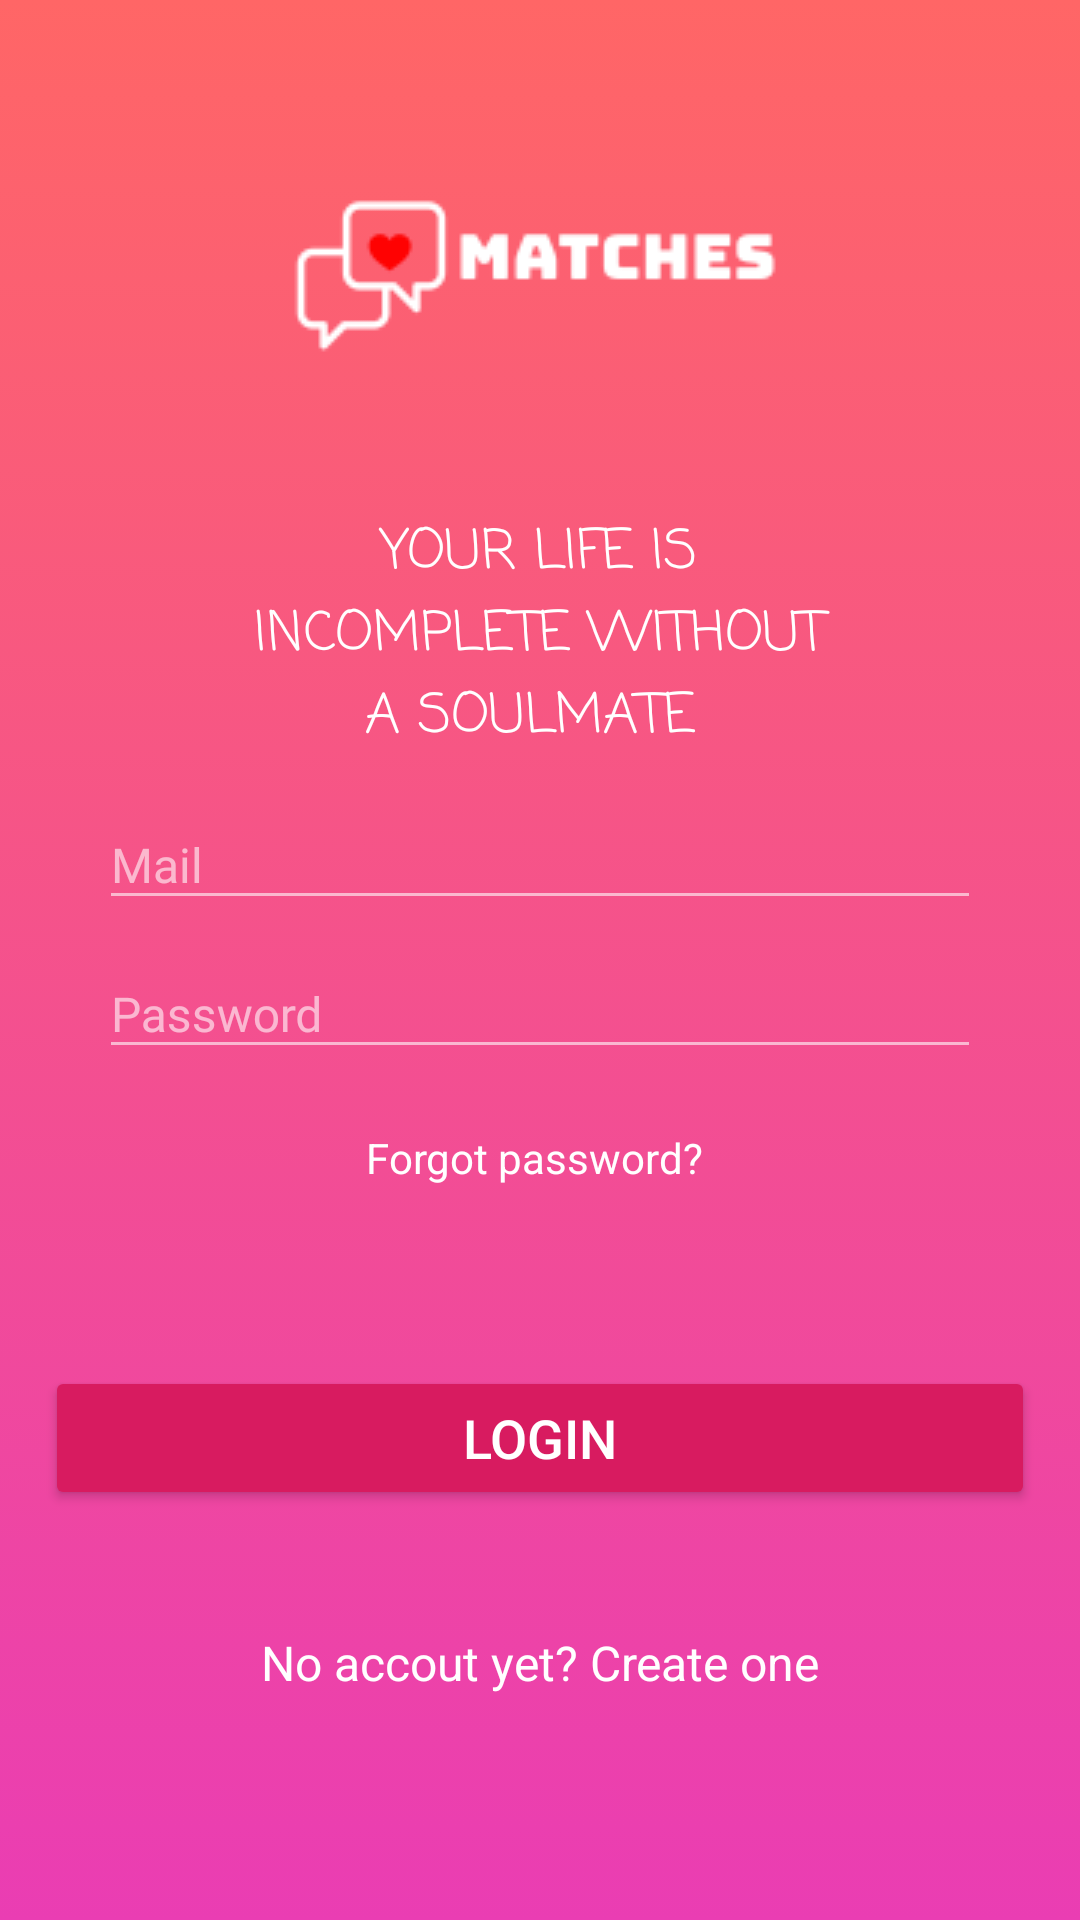

Layout XML and referenced resources for this Android screen:
<!-- AndroidManifest.xml: application theme Theme.Matches -->
<!-- res/layout/login_acivity.xml -->
<?xml version="1.0" encoding="utf-8"?>
<RelativeLayout xmlns:android="http://schemas.android.com/apk/res/android"

    android:layout_width="match_parent"
    android:layout_height="match_parent"
    android:background="@color/white">

        <LinearLayout
            android:layout_width="match_parent"
            android:layout_height="match_parent"
            android:background="@drawable/custom_gradient_bg"
            android:orientation="vertical"
            android:paddingLeft="25dp"
            android:paddingTop="15dp"
            android:paddingRight="25dp">

            <LinearLayout
                android:layout_width="wrap_content"
                android:layout_height="wrap_content"
                android:layout_gravity="center"
                android:orientation="vertical"
                android:layout_marginTop="40dp">

                <ImageView
                    android:layout_width="wrap_content"
                    android:layout_height="wrap_content"
                    android:layout_gravity="center_horizontal"
                    android:background="@drawable/logo"
                    android:layout_marginBottom="40dp"/>

                <TextView
                    android:layout_width="match_parent"
                    android:layout_height="90dp"
                    android:fontFamily="casual"
                    android:gravity="center"
                    android:text="Your life is incomplete without a soulmate "
                    android:textAllCaps="true"
                    android:textColor="@color/white"
                    android:textSize="18sp" />
            </LinearLayout>
            <LinearLayout
                android:gravity="center"
                android:layout_width="match_parent"
                android:layout_height="wrap_content"
                android:orientation="vertical"
                android:layout_marginLeft="8dp"
                android:layout_marginRight="8dp">

                <com.google.android.material.textfield.TextInputLayout
                    android:layout_width="match_parent"
                    android:layout_height="wrap_content"
                    android:textColorHint="#96ffffff"
                    android:theme="@style/EditScreenTextInputLayoutStyle">

                    <EditText
                        android:id="@+id/input_email"
                        android:layout_width="match_parent"
                        android:layout_height="match_parent"
                        android:drawablePadding="16dp"
                        android:fontFamily="@font/calibri"
                        android:hint="Mail"
                        android:inputType="textEmailAddress"
                        android:maxLines="1"
                        android:textColor="#FFFFFF"
                        android:textSize="16sp"
                        android:ems="10"/>
                </com.google.android.material.textfield.TextInputLayout>



                <com.google.android.material.textfield.TextInputLayout
                    android:layout_width="match_parent"
                    android:layout_height="wrap_content"
                    android:textColorHint="#96ffffff"
                    android:theme="@style/EditScreenTextInputLayoutStyle">
                    <EditText
                        android:id="@+id/input_password"
                        android:layout_width="match_parent"
                        android:layout_height="match_parent"
                        android:drawablePadding="16dp"
                        android:fontFamily="@font/calibri"
                        android:hint="Password"
                        android:ems="10"
                        android:inputType="textPassword"
                        android:maxLines="1"
                        android:textColor="@android:color/white"
                        android:textSize="16sp" />
                </com.google.android.material.textfield.TextInputLayout>

                <TextView
                    android:layout_width="wrap_content"
                    android:layout_height="match_parent"
                    android:text="Forgot password? "
                    android:gravity="center"
                    android:layout_marginTop="20dp"
                    android:textColor="@color/white"
                    android:id="@+id/forgotPwd"/>
            </LinearLayout>

        </LinearLayout>


    <LinearLayout
        android:layout_width="match_parent"
        android:layout_height="wrap_content"
        android:orientation="vertical"
        android:layout_alignParentBottom="true"
        android:gravity="center_horizontal"
        android:layout_marginBottom="50dp">
        <Button
            android:layout_width="330dp"
            android:layout_height="0dp"
            android:layout_weight="1"
            android:layout_marginBottom="40dp"
            android:text="Login"
            android:textSize="18sp"
            android:textColor="@color/white"
            android:id="@+id/login"
          android:backgroundTint="@color/colorAccent"
            />
        <TextView
            android:layout_gravity="bottom"
            android:id="@+id/link_signup"
            android:layout_width="match_parent"
            android:layout_height="wrap_content"
            android:layout_marginBottom="25dp"
            android:gravity="center"
            android:text="No accout yet? Create one"
            android:textColor="@color/white"
            android:textSize="16sp" />
    </LinearLayout>
</RelativeLayout>
<!-- resources referenced by this layout -->
<resources>
  <color name="colorAccent">#D81B60</color>
  <color name="white">#ffffff</color>
  <!-- drawable custom_gradient_bg (drawable) -->
  <?xml version="1.0" encoding="utf-8"?>
  <selector xmlns:android="http://schemas.android.com/apk/res/android">
      <item>
      <shape android:shape="rectangle">
          <gradient
              android:angle="90"
              android:endColor="#FF6666"
              android:startColor="#EA3DB3"
              ></gradient>
  
      </shape>
  </item>
  </selector>
  <!-- drawable logo: png bitmap (drawable, 2964 bytes) -->
  <style name="EditScreenTextInputLayoutStyle" parent="Theme.AppCompat.Light.NoActionBar">
          <item name="colorControlNormal">@color/textInputLayout</item>
          <item name="colorControlActivated">@color/textInputLayout</item>
          <item name="colorControlHighlight">@color/textInputLayout</item>
          <item name="colorAccent">@color/textInputLayout</item>
          <item name="android:textColorHint">@color/textInputLayout</item>
      </style>
  <style name="Theme.Matches" parent="Theme.AppCompat.Light.NoActionBar">
          
          <item name="colorPrimary">@color/blue</item>
          <item name="colorPrimaryVariant">#FF6666</item>
          <item name="colorOnPrimary">@color/white</item>
          
          <item name="colorSecondary">@color/teal</item>
          <item name="colorSecondaryVariant">@color/teal</item>
          <item name="colorOnSecondary">@color/black</item>
          
          <item name="android:statusBarColor" tools:targetApi="l">?attr/colorPrimaryVariant</item>
          
      </style>
  <color name="textInputLayout">#96ffffff</color>
  <color name="blue">#1093F5</color>
  <color name="teal">#009687</color>
  <color name="black">#000000</color>
</resources>
